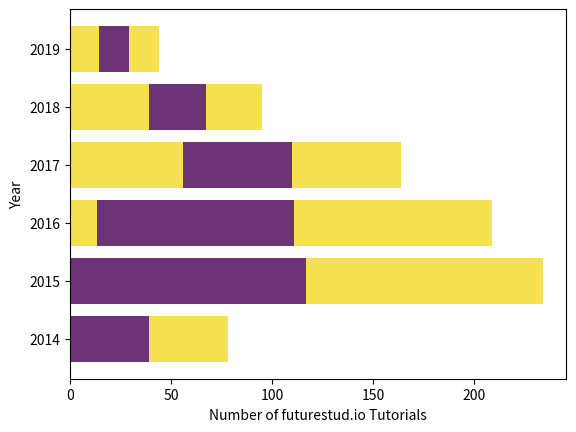

Write Python code to recreate this figure.
# Importing the matplotlb.pyplot 
import matplotlib.pyplot as plt 
import numpy as np

year = [2014, 2015, 2016, 2017, 2018, 2019]  
tutorial_premium = [0, 0, 13, 56, 39, 14]
tutorial_public = [39, 117, 98, 54, 28, 15]  
tutorial_public1 = [39, 117, 98, 54, 28, 15]  

b_tp1=list(np.add(tutorial_premium,tutorial_public))

plt.barh(year, tutorial_premium, color="#f3e151")  
# careful: notice "bottom" parameter became "left"
plt.barh(year, tutorial_public, left=tutorial_premium, color="#6c3376")
plt.barh(year, tutorial_public1, left=b_tp1, color="#f3e151") 

# we also need to switch the labels
plt.xlabel('Number of futurestud.io Tutorials')  
plt.ylabel('Year')

plt.show()  


# https://futurestud.io/tutorials/matplotlib-stacked-bar-plots
# https://matplotlib.org/3.1.3/gallery/lines_bars_and_markers/horizontal_barchart_distribution.html